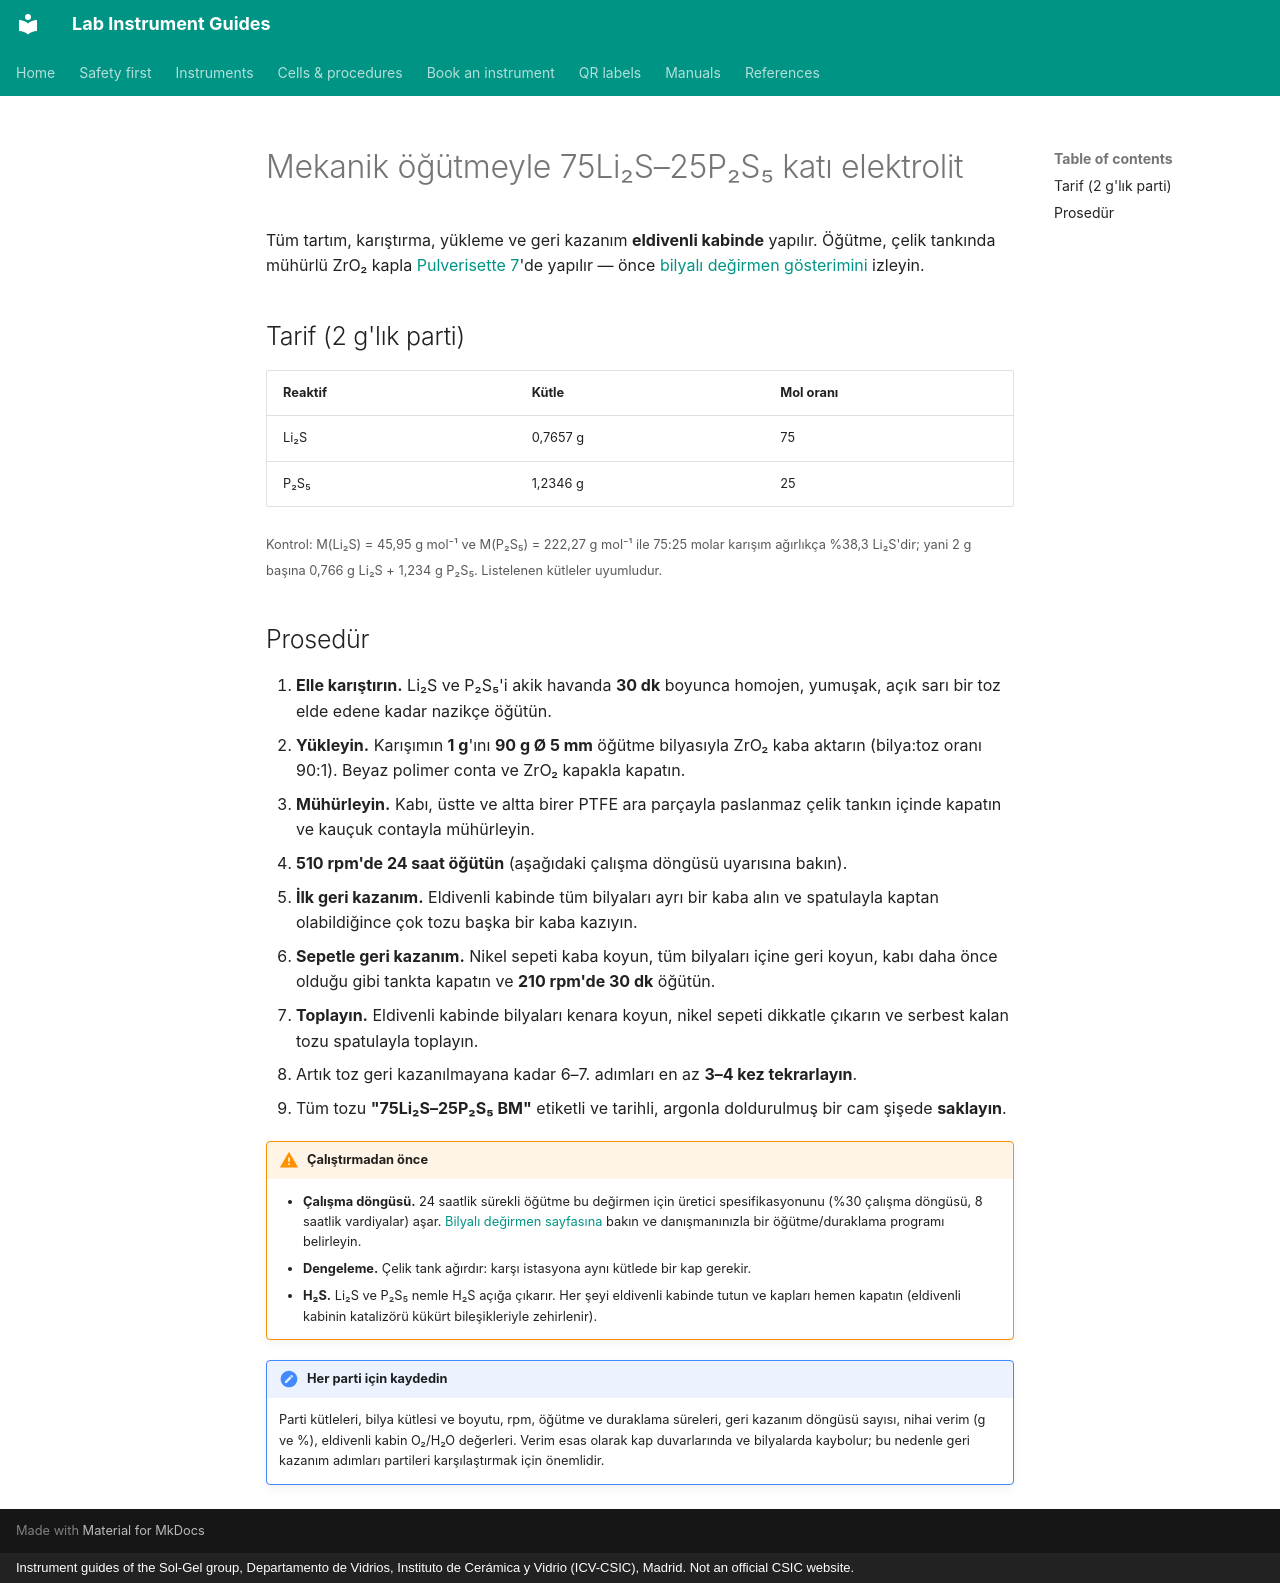

repository: zacharyslate/lab-guides · page: procedures/lps-ball-milling.tr/index.html · generator: mkdocs · copyright: Instrument guides of the Sol-Gel group, Departamento de Vidrios, Instituto de Cerámica y Vidrio (ICV-CSIC), Madrid. Not an official CSIC website.

---
title: Bilyalı öğütmeyle 75Li2S–25P2S5
description: 75Li2S–25P2S5 (Li3PS4) katı elektrolit camının gezegen bilyalı öğütmeyle hazırlanması ve nikel sepetle toz geri kazanımı.
translation: machine
---

# Mekanik öğütmeyle 75Li₂S–25P₂S₅ katı elektrolit

Tüm tartım, karıştırma, yükleme ve geri kazanım **eldivenli kabinde** yapılır. Öğütme, çelik tankında mühürlü ZrO₂ kapla [Pulverisette 7](../instruments/ball-mill.md)'de yapılır — önce [bilyalı değirmen gösterimini](../instruments/ball-mill.md#demonstration) izleyin.

## Tarif (2 g'lık parti)

| Reaktif | Kütle | Mol oranı |
|---|---|---|
| Li₂S | 0,7657 g | 75 |
| P₂S₅ | 1,2346 g | 25 |

<small>Kontrol: M(Li₂S) = 45,95 g mol⁻¹ ve M(P₂S₅) = 222,27 g mol⁻¹ ile 75:25 molar karışım ağırlıkça %38,3 Li₂S'dir; yani 2 g başına 0,766 g Li₂S + 1,234 g P₂S₅. Listelenen kütleler uyumludur.</small>

## Prosedür

1. **Elle karıştırın.** Li₂S ve P₂S₅'i akik havanda **30 dk** boyunca homojen, yumuşak, açık sarı bir toz elde edene kadar nazikçe öğütün.
2. **Yükleyin.** Karışımın **1 g**'ını **90 g Ø 5 mm** öğütme bilyasıyla ZrO₂ kaba aktarın (bilya:toz oranı 90:1). Beyaz polimer conta ve ZrO₂ kapakla kapatın.
3. **Mühürleyin.** Kabı, üstte ve altta birer PTFE ara parçayla paslanmaz çelik tankın içinde kapatın ve kauçuk contayla mühürleyin.
4. **510 rpm'de 24 saat öğütün** (aşağıdaki çalışma döngüsü uyarısına bakın).
5. **İlk geri kazanım.** Eldivenli kabinde tüm bilyaları ayrı bir kaba alın ve spatulayla kaptan olabildiğince çok tozu başka bir kaba kazıyın.
6. **Sepetle geri kazanım.** Nikel sepeti kaba koyun, tüm bilyaları içine geri koyun, kabı daha önce olduğu gibi tankta kapatın ve **210 rpm'de 30 dk** öğütün.
7. **Toplayın.** Eldivenli kabinde bilyaları kenara koyun, nikel sepeti dikkatle çıkarın ve serbest kalan tozu spatulayla toplayın.
8. Artık toz geri kazanılmayana kadar 6–7. adımları en az **3–4 kez tekrarlayın**.
9. Tüm tozu **"75Li₂S–25P₂S₅ BM"** etiketli ve tarihli, argonla doldurulmuş bir cam şişede **saklayın**.

!!! warning "Çalıştırmadan önce"
    - **Çalışma döngüsü.** 24 saatlik sürekli öğütme bu değirmen için üretici spesifikasyonunu (%30 çalışma döngüsü, 8 saatlik vardiyalar) aşar. [Bilyalı değirmen sayfasına](../instruments/ball-mill.md#demonstration) bakın ve danışmanınızla bir öğütme/duraklama programı belirleyin.
    - **Dengeleme.** Çelik tank ağırdır: karşı istasyona aynı kütlede bir kap gerekir.
    - **H₂S.** Li₂S ve P₂S₅ nemle H₂S açığa çıkarır. Her şeyi eldivenli kabinde tutun ve kapları hemen kapatın (eldivenli kabinin katalizörü kükürt bileşikleriyle zehirlenir).

!!! note "Her parti için kaydedin"
    Parti kütleleri, bilya kütlesi ve boyutu, rpm, öğütme ve duraklama süreleri, geri kazanım döngüsü sayısı, nihai verim (g ve %), eldivenli kabin O₂/H₂O değerleri. Verim esas olarak kap duvarlarında ve bilyalarda kaybolur; bu nedenle geri kazanım adımları partileri karşılaştırmak için önemlidir.
